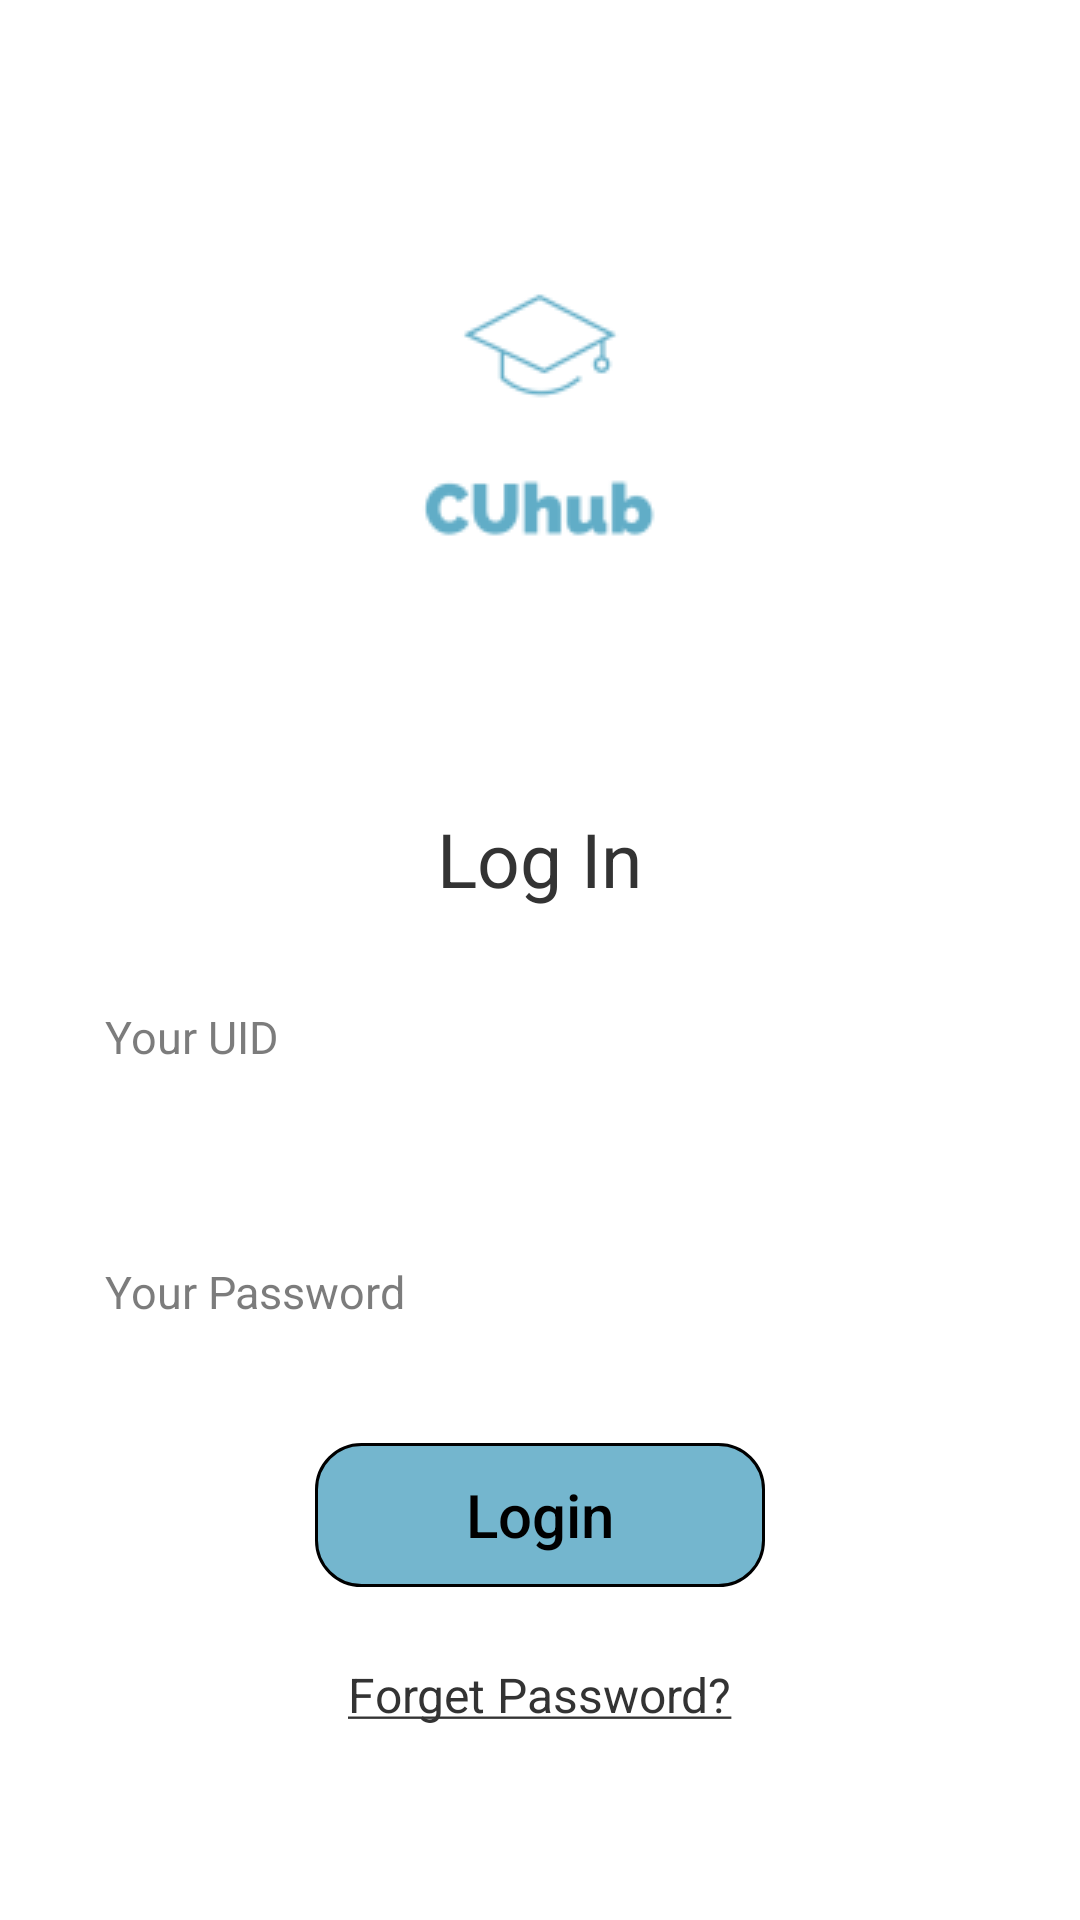

Write the Android layout XML for this screen, with the resource values it uses.
<!-- AndroidManifest.xml: application theme Theme.CUHUB -->
<!-- res/layout/activity_login.xml -->
<?xml version="1.0" encoding="utf-8"?>
<LinearLayout xmlns:android="http://schemas.android.com/apk/res/android"
    xmlns:app="http://schemas.android.com/apk/res-auto"
    xmlns:tools="http://schemas.android.com/tools"
    android:layout_width="match_parent"
    android:orientation="vertical"
    android:gravity="center"
    android:layout_height="match_parent"
    android:background="#ffffff"
    android:padding="10dp"
    tools:context=".LoginActivity">

        <ImageView
            android:layout_width="wrap_content"
            android:layout_height="wrap_content"
            android:layout_marginBottom="30dp"
            android:src="@drawable/logo" />

        <TextView
            android:layout_width="wrap_content"
            android:layout_height="wrap_content"
            android:text="Log In"
            android:textColor="#333333"
            android:textSize="25sp"
            android:textAllCaps="false"
            />

        <com.google.android.material.textfield.TextInputEditText
            android:id="@+id/et_uid"
            android:layout_width="match_parent"
            android:layout_height="55dp"
            android:hint="Your UID"
            android:textSize="15sp"
            android:textColor="@color/black"
            android:textColorHint="#A4333333"
            android:layout_margin="15dp"
            android:paddingStart="10dp"
            android:backgroundTint="#803A98B9"
            android:background="@drawable/bg2"
            />


        <com.google.android.material.textfield.TextInputEditText
            android:id="@+id/et_pass"
            android:layout_width="match_parent"
            android:layout_height="55dp"
            android:layout_margin="15dp"
            android:textColorHint="#A4333333"
            android:hint="Your Password"
            android:textColor="@color/black"
            android:textSize="15sp"
            android:paddingStart="10dp"
            android:backgroundTint="#803A98B9"
            android:inputType = "textPassword"
            android:background="@drawable/bg2"
            />


        <android.widget.Button
            android:id="@+id/btn_login"
            android:layout_width="150dp"
            android:layout_marginTop="8dp"
            android:layout_height="wrap_content"
            android:text="Login"
            android:textAllCaps="false"
            app:backgroundTint="#803A98B9"
            android:background="@drawable/btn_bg"
            android:textColor="@color/black"
            android:textSize="20sp"
            />

        <android.widget.TextView
            android:id="@+id/fg_btn"
            android:layout_width="wrap_content"
            android:layout_height="wrap_content"
            android:text="@string/fgpass"
            android:layout_margin="25dp"
            android:textSize="16sp"
            android:textColor="#333333"
            />


</LinearLayout>
<!-- resources referenced by this layout -->
<resources>
  <color name="black">#FF000000</color>
  <!-- drawable btn_bg (drawable) -->
  <?xml version="1.0" encoding="utf-8"?>
  <shape xmlns:android="http://schemas.android.com/apk/res/android"
      android:shape="rectangle">
      <stroke
          android:width="1dp"
          android:color="@color/black"
          />
      <solid android:color="#B33A98B9"/>
      <corners android:radius="15dp"/>
  
  </shape>
  <!-- drawable logo: png bitmap (drawable-v24, 4203 bytes) -->
  <string name="fgpass"><u>Forget Password?</u></string>
  <style name="Theme.CUHUB" parent="Theme.MaterialComponents.DayNight.NoActionBar">
          
          <item name="colorPrimary">@color/purple_500</item>
          <item name="colorPrimaryVariant">@color/purple_700</item>
          <item name="colorOnPrimary">@color/white</item>
          
          <item name="colorSecondary">@color/teal_200</item>
          <item name="colorSecondaryVariant">@color/teal_700</item>
          <item name="colorOnSecondary">@color/black</item>
          
          <item name="android:statusBarColor" tools:targetApi="l">?attr/colorPrimaryVariant</item>
          
      </style>
  <color name="purple_500">#B33A98B9</color>
  <color name="purple_700">#3A98B9</color>
  <color name="white">#FFFFFFFF</color>
  <color name="teal_200">#FF03DAC5</color>
  <color name="teal_700">#FF018786</color>
</resources>
